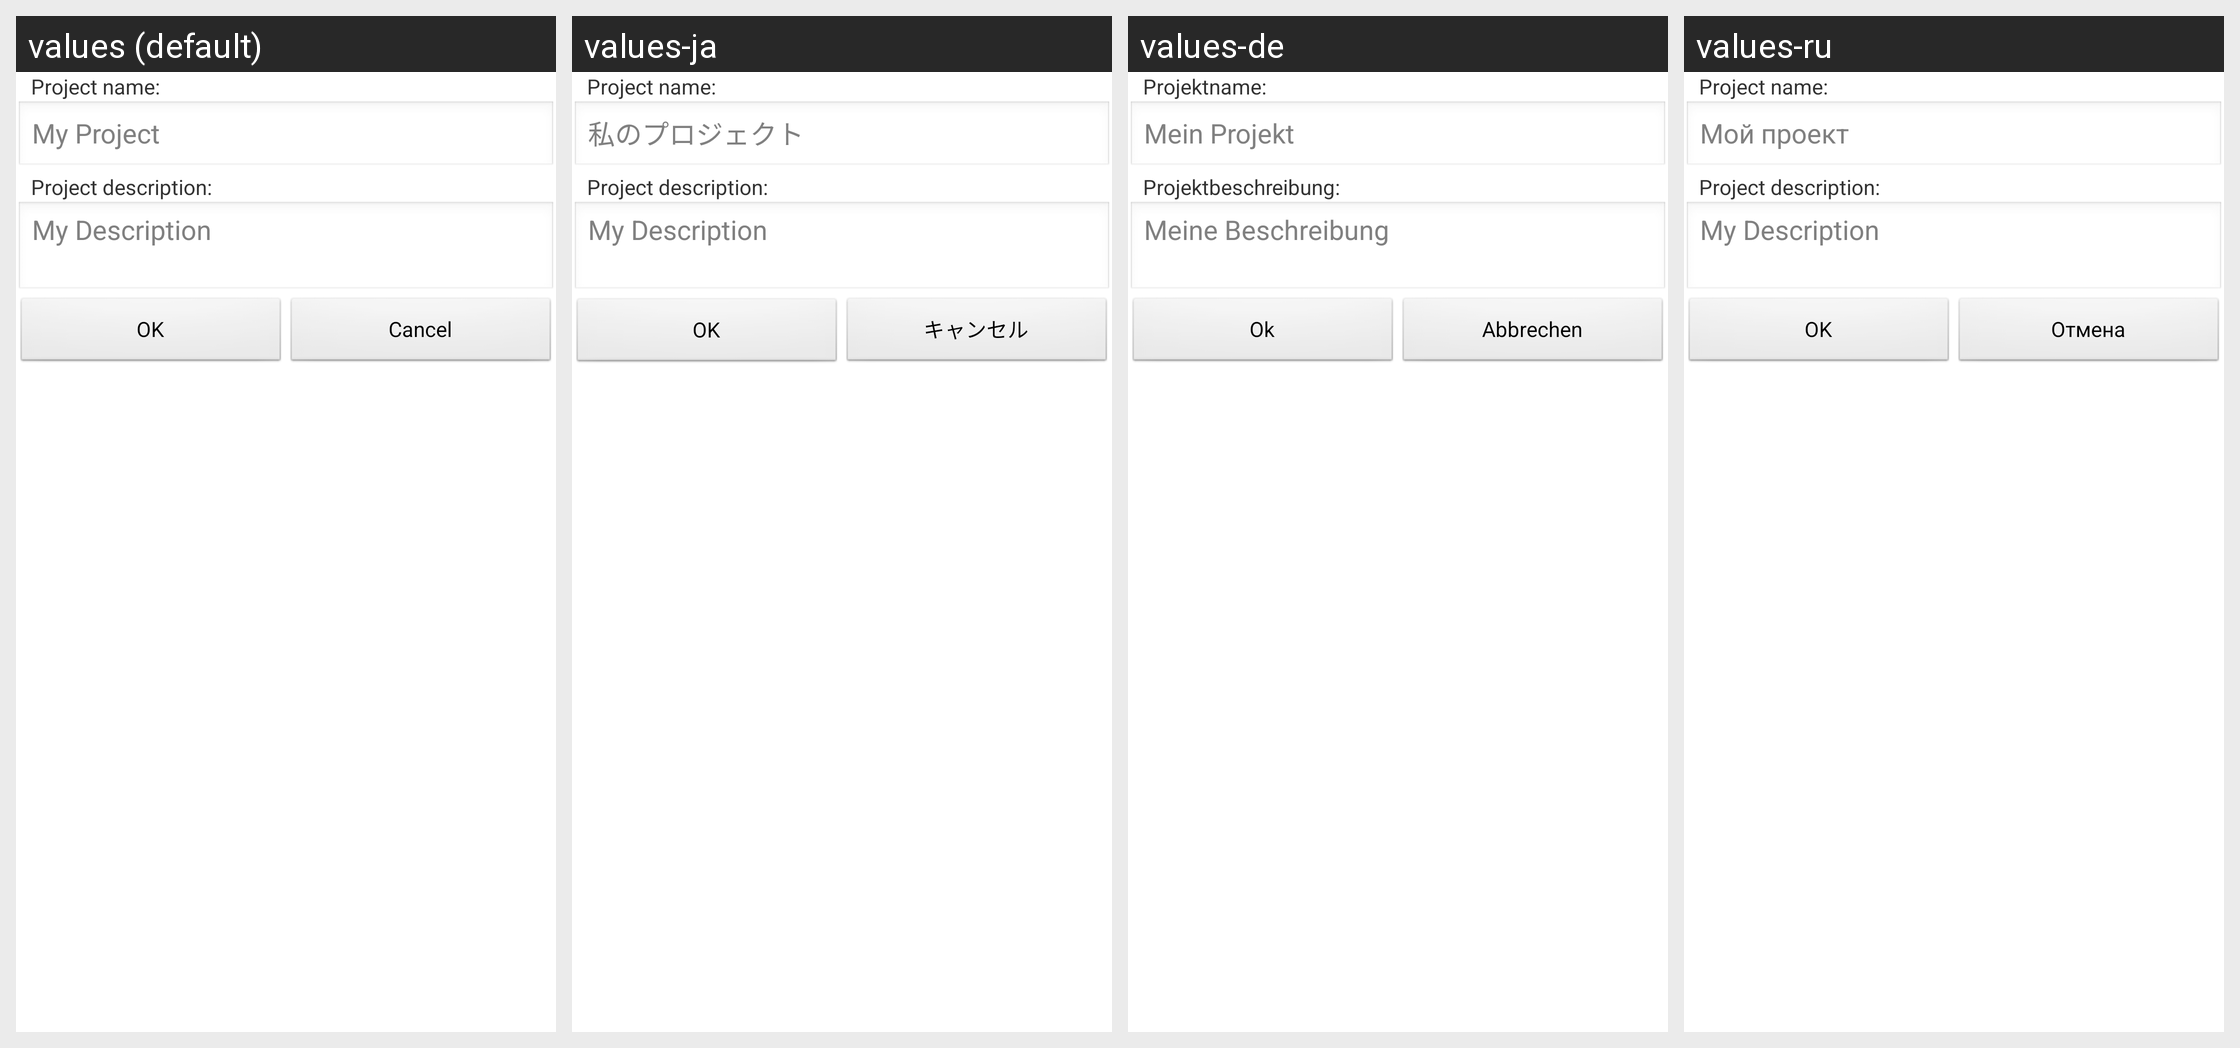

The Android screen above is rendered under several locales of the same app. Produce the string resources it draws, with the default and per-locale values.
Android screen res/layout/dialog_new_project.xml rendered under 4 locales, left to right: values (default), values-ja, values-de, values-ru. Device: Nexus 5 (rendered at 1080×1920; each locale shown at half size, 540×960, under a caption strip naming it); theme android:Theme.Light.NoTitleBar.
Other locales in the repository, not shown: values-ro.
Strings drawn on this screen, with the default value and each locale's value (text and hints the layout hard-codes, and strings that could not be matched under every locale, appear in the picture but are not listed):

new_project_name
  values: Project name:
  values-ja: Project name:  [not translated; the default value is used]
  values-de: Projektname:
  values-ru: Project name:  [not translated; the default value is used]

new_project_dialog_hint
  values: My Project
  values-ja: 私のプロジェクト
  values-de: Mein Projekt
  values-ru: Мой проект

new_project_description
  values: Project description:
  values-ja: Project description:  [not translated; the default value is used]
  values-de: Projektbeschreibung:
  values-ru: Project description:  [not translated; the default value is used]

new_project_description_dialog_hint
  values: My Description
  values-ja: My Description  [not translated; the default value is used]
  values-de: Meine Beschreibung
  values-ru: My Description  [not translated; the default value is used]

ok
  values: OK
  values-ja: OK
  values-de: Ok
  values-ru: OK

cancel_button
  values: Cancel
  values-ja: キャンセル
  values-de: Abbrechen
  values-ru: Отмена
